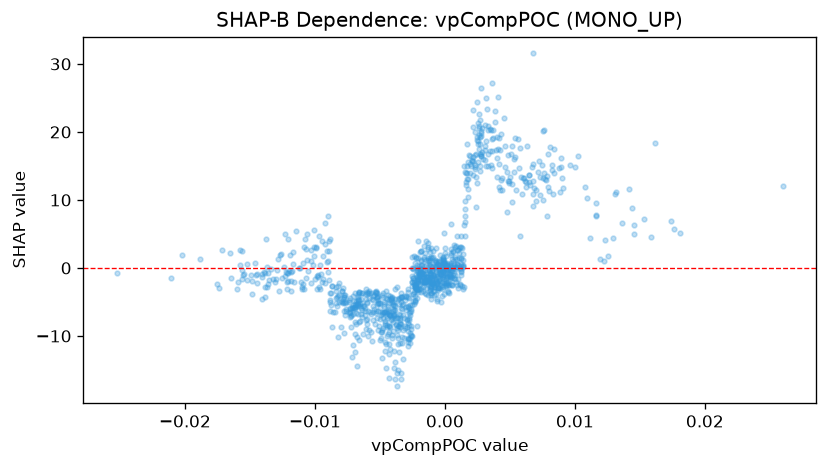

The table this chart was drawn from, first rows:
feature_value, shap_value
-0.001499, 2.164
-0.003213, -6.868
-0.009466, -2.067
-0.008912, -1.726
-0.01304, -2.089
-0.01449, -2.23
-0.001919, -0.7736
-0.001903, -2.422
-0.003708, -8.818
-0.002439, -1.453
-0.001323, 3.033
-0.002087, -0.5453
-0.005262, -3.682
-0.004852, -13.2
-0.003962, -5.383
-0.004875, -4.018
-0.005399, -3.463
-0.01063, 1.215
-0.01232, -1.173
-0.008161, -2.285
-0.009891, 2.869
-0.009769, -0.9723
-0.01178, -0.5006
0.005281, 16.09
0.00538, 19.13
-0.0004034, -0.1348
-0.002878, -10.33
-0.002605, -8.5
-0.003003, -4.2
-0.0009448, -1.411
-0.001174, -1.322
-0.005652, -3.662
-0.00516, -4.7
-0.007973, -8.65
-0.0105, -0.4371
-0.0009246, -1.024
2.179116017941851e-05, -0.7764
0.002484, 12.46
-0.002873, -9.341
-0.001567, -1.772
-0.001808, 2.553
-0.006969, -4.921
-0.006192, -5.645
0.00138, 2.046
-0.00597, -5.152
-0.008375, -3.415
3.2989602914312854e-05, 0.5282
0.002472, 18.74
0.001326, 2.904
0.0004924, 1.949
0.001959, 13.95
0.0007492, -1.695
0.001016, 0.3901
-0.002108, -1.86
-0.002071, -1.59
-0.002808, -11.51
-0.0009341, 1.549
-0.001012, -0.3118
-0.005777, -6.406
-0.005078, -8.589
... 1,007 more rows
